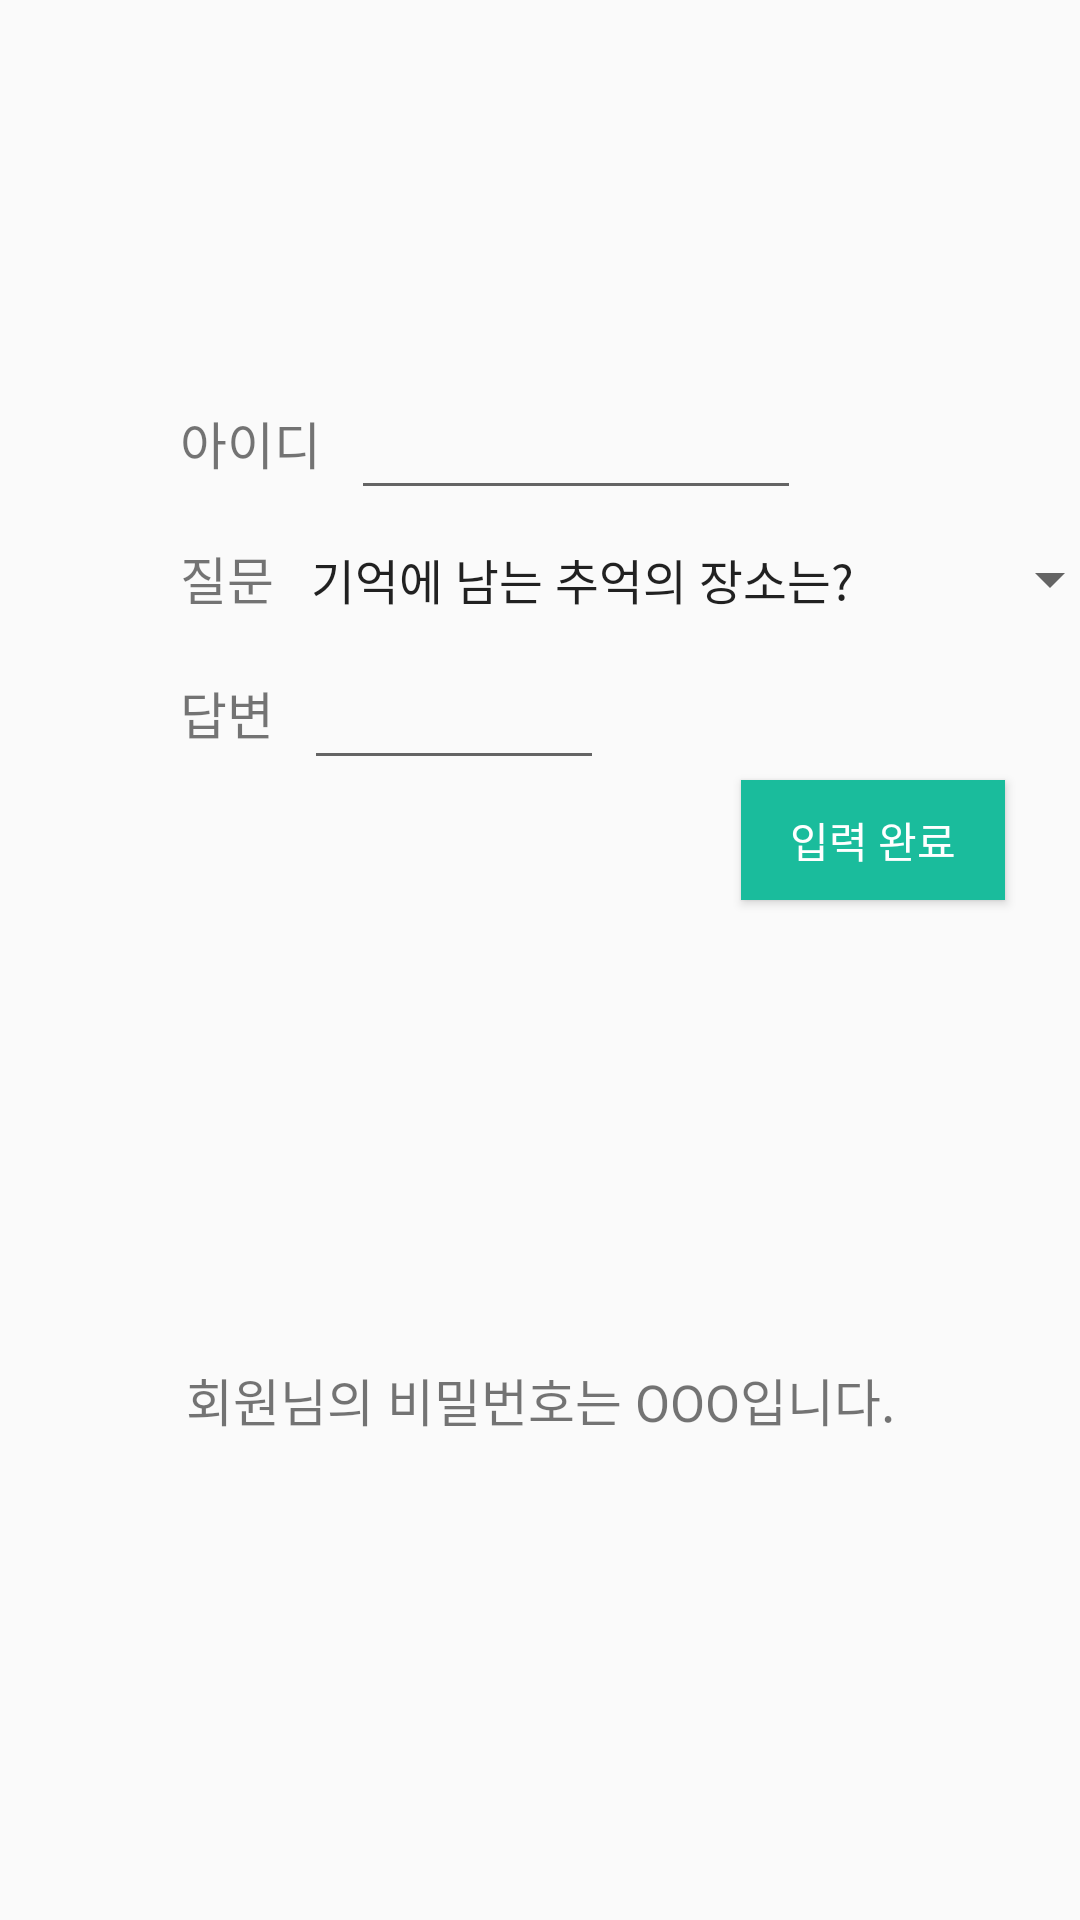

The Android layout XML behind this screen, and the referenced resources:
<!-- AndroidManifest.xml: application theme AppTheme -->
<!-- res/layout/activity_first_hint.xml -->
<?xml version="1.0" encoding="utf-8"?>

<android.support.constraint.ConstraintLayout
    xmlns:android="http://schemas.android.com/apk/res/android"
    xmlns:tools="http://schemas.android.com/tools"
    android:layout_width="match_parent"
    android:layout_height="match_parent"
    xmlns:app="http://schemas.android.com/apk/res-auto"
    >

    <ImageButton
        android:id="@+id/imgPrev"
        android:layout_width="40dp"
        android:layout_height="40dp"
        android:background="#00ff0000"
        android:padding="10dp"
        android:src="@drawable/ic_keyboard_arrow_left_black_24dp"
        app:layout_constraintLeft_toLeftOf="parent"
        app:layout_constraintTop_toTopOf="parent" />

    <LinearLayout
        android:id="@+id/idLL"
        android:layout_width="wrap_content"
        android:layout_height="wrap_content"
        android:orientation="horizontal"
        app:layout_constraintLeft_toRightOf="@id/guideline"
        app:layout_constraintBottom_toTopOf="@id/guideline2"
        >

        <TextView
            android:layout_width="wrap_content"
            android:layout_height="wrap_content"
            android:padding="10dp"
            android:text="아이디"
            android:textSize="17dp" />

        <EditText
            android:id="@+id/etID"
            android:layout_width="150dp"
            android:layout_height="wrap_content"
            android:padding="10dp" />
    </LinearLayout>

    <LinearLayout
        android:layout_width="wrap_content"
        android:layout_height="wrap_content"
        android:id="@+id/spinner"
        app:layout_constraintLeft_toRightOf="@id/guideline"
        app:layout_constraintTop_toBottomOf="@id/idLL"
        android:padding="10dp"
        >
        <TextView
            android:layout_width="wrap_content"
            android:layout_height="wrap_content"
            android:textSize="17sp"
            android:text="질문 "
            />
        <Spinner
            android:layout_width="wrap_content"
            android:layout_height="wrap_content"
            android:id="@+id/hintSpinner"
            android:entries="@array/hint"
            >
        </Spinner>
    </LinearLayout>

    <LinearLayout
        android:id="@+id/ansLL"
        android:layout_width="wrap_content"
        android:layout_height="wrap_content"
        android:orientation="horizontal"
        app:layout_constraintTop_toBottomOf="@id/spinner"
        app:layout_constraintLeft_toRightOf="@id/guideline"
        >
        <TextView
            android:layout_width="wrap_content"
            android:layout_height="wrap_content"
            android:padding="10dp"
            android:text="답변"
            android:textSize="17dp" />

        <EditText
            android:id="@+id/etAns"
            android:layout_width="100dp"
            android:layout_height="wrap_content"
            android:padding="10dp" />
    </LinearLayout>


    <Button
        android:layout_width="wrap_content"
        android:layout_height="40dp"
        android:text="입력 완료"
        android:id="@+id/btnDone"
        android:background="#1ABC9C"
        android:textColor="#ffffff"
        app:layout_constraintRight_toLeftOf="@id/guideline3"
        app:layout_constraintTop_toBottomOf="@id/ansLL"
        />

    <LinearLayout
        android:layout_width="wrap_content"
        android:layout_height="wrap_content"
        android:orientation="horizontal"
        android:id="@+id/pwAnsLL"
        app:layout_constraintTop_toBottomOf="@id/guideline4"
        app:layout_constraintLeft_toLeftOf="parent"
        app:layout_constraintRight_toRightOf="parent"
        >
        <TextView
            android:layout_width="wrap_content"
            android:layout_height="wrap_content"
            android:text="회원님의 비밀번호는 "
            android:textSize="17sp"
            />
        <TextView
            android:layout_width="wrap_content"
            android:layout_height="wrap_content"
            android:text="OOO"
            android:textSize="17sp"
            android:id="@+id/pwAns"
            />
        <TextView
            android:layout_width="wrap_content"
            android:layout_height="wrap_content"
            android:textSize="17sp"
            android:text="입니다."
            />
    </LinearLayout>


    <android.support.constraint.Guideline
        android:id="@+id/guideline"
        android:layout_width="wrap_content"
        android:layout_height="wrap_content"
        android:orientation="vertical"
        app:layout_constraintGuide_begin="50dp" />

    <android.support.constraint.Guideline
        android:id="@+id/guideline2"
        android:layout_width="wrap_content"
        android:layout_height="wrap_content"
        android:orientation="horizontal"
        app:layout_constraintGuide_begin="170dp" />

    <android.support.constraint.Guideline
        android:id="@+id/guideline3"
        android:layout_width="wrap_content"
        android:layout_height="wrap_content"
        android:orientation="vertical"
        app:layout_constraintGuide_begin="335dp" />

    <android.support.constraint.Guideline
        android:id="@+id/guideline4"
        android:layout_width="wrap_content"
        android:layout_height="wrap_content"
        android:orientation="horizontal"
        app:layout_constraintGuide_begin="454dp" />

</android.support.constraint.ConstraintLayout>
<!-- resources referenced by this layout -->
<resources>
  <string-array name="hint">
          <item>기억에 남는 추억의 장소는?</item>
          <item>자신의 인생 좌우명은?</item>
          <item>자신의 보물 제 1호는?</item>
          <item>내가 좋아하는 캐릭터는?</item>
          <item>가장 기억에 남는 선생님 성함은?</item>
      </string-array>
  <style name="AppTheme" parent="Theme.AppCompat.Light.DarkActionBar">
          
          <item name="colorPrimary">@color/colorPrimary</item>
          <item name="colorPrimaryDark">@color/colorPrimaryDark</item>
          <item name="colorAccent">@color/colorAccent</item>
          <item name="windowActionBar">false</item>
          <item name="windowNoTitle">true</item>
      </style>
  <color name="colorPrimary">#3F51B5</color>
  <color name="colorPrimaryDark">#303F9F</color>
  <color name="colorAccent">#1ABC9C</color>
</resources>
